3-way image classification set "dataset-annotated" from GitHub (rulezcasa/Gesture-based-home-automation); label vocabulary: fan, light, off.

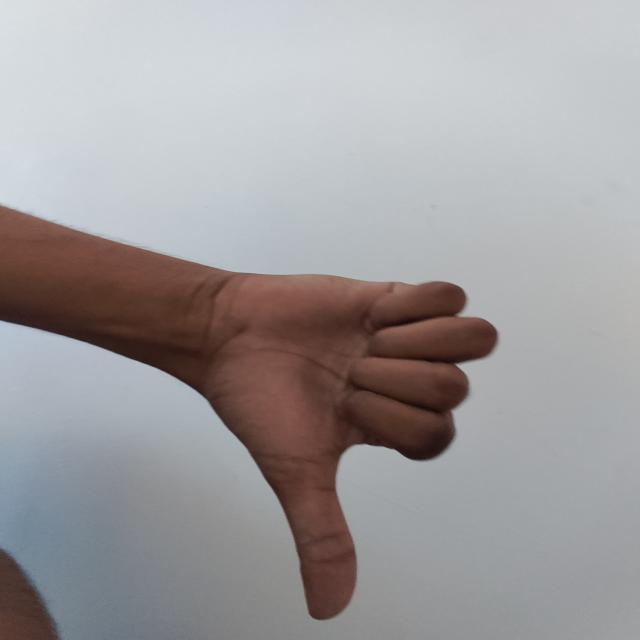
Label: off

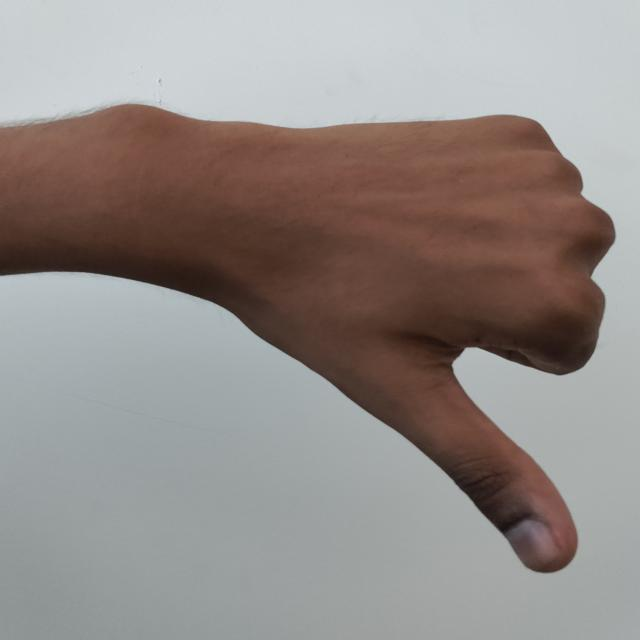
Label: off

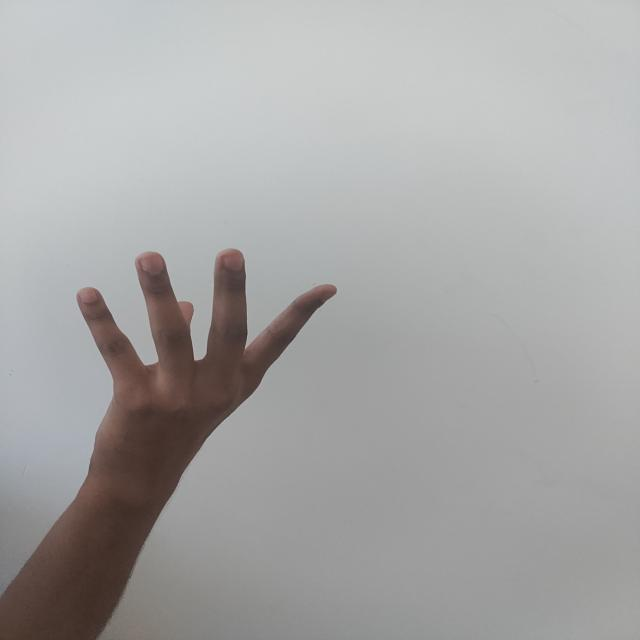
Label: fan

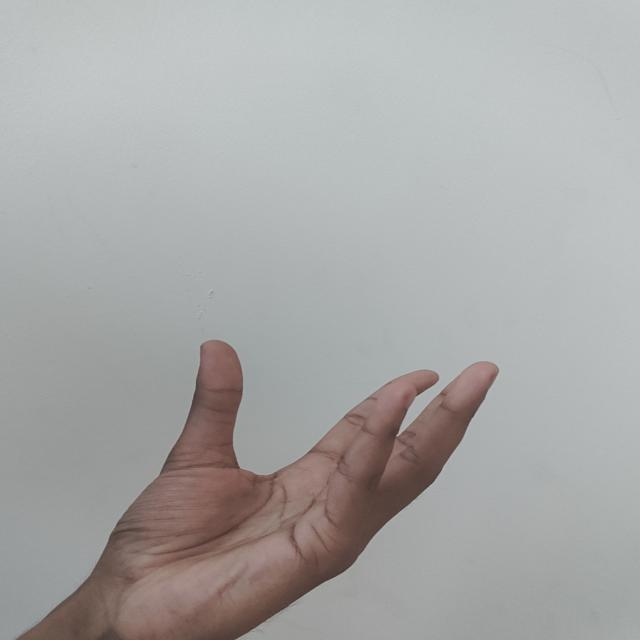
Label: fan

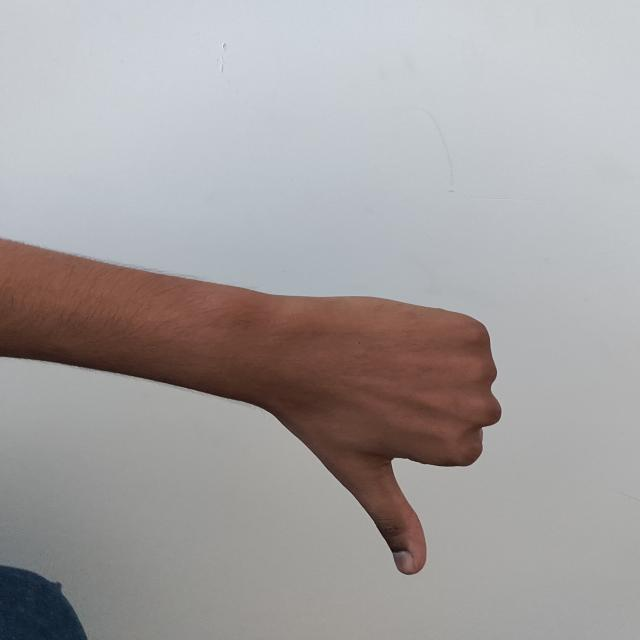
Label: off

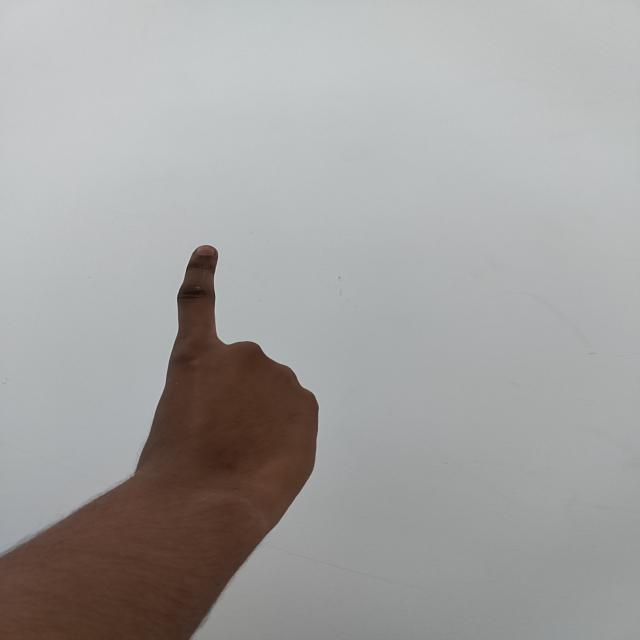
Label: light
